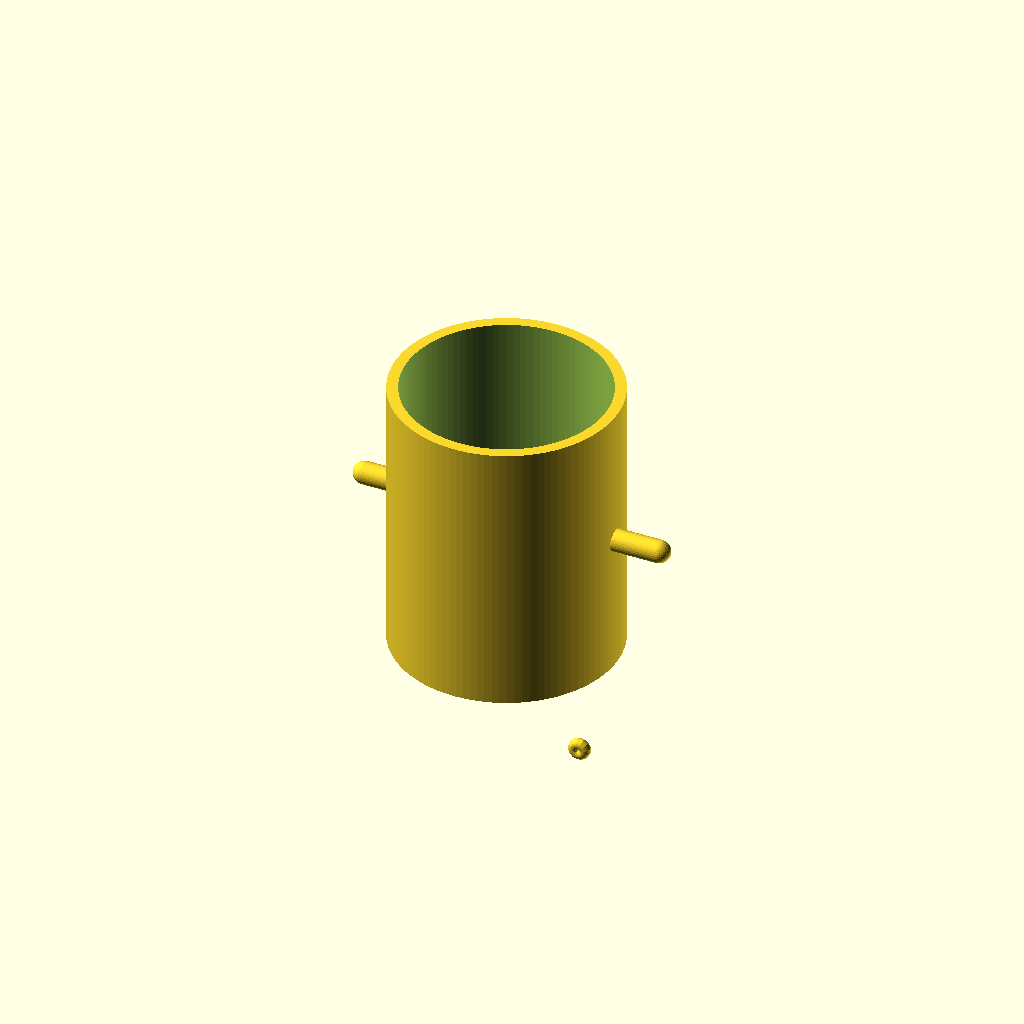
Cell 1: rendered with the file's own defaults.
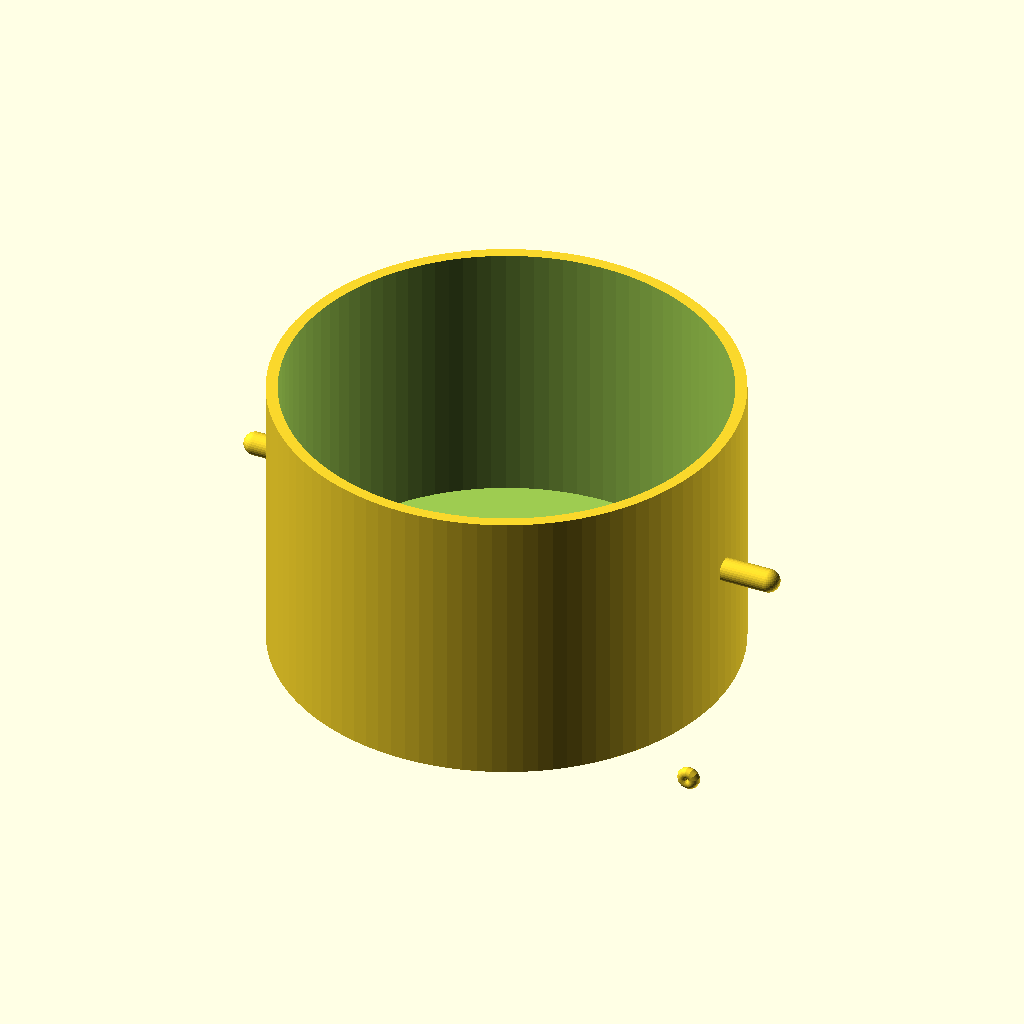
Cell 2 — outer_diameter set to 160, the other parameters unchanged.
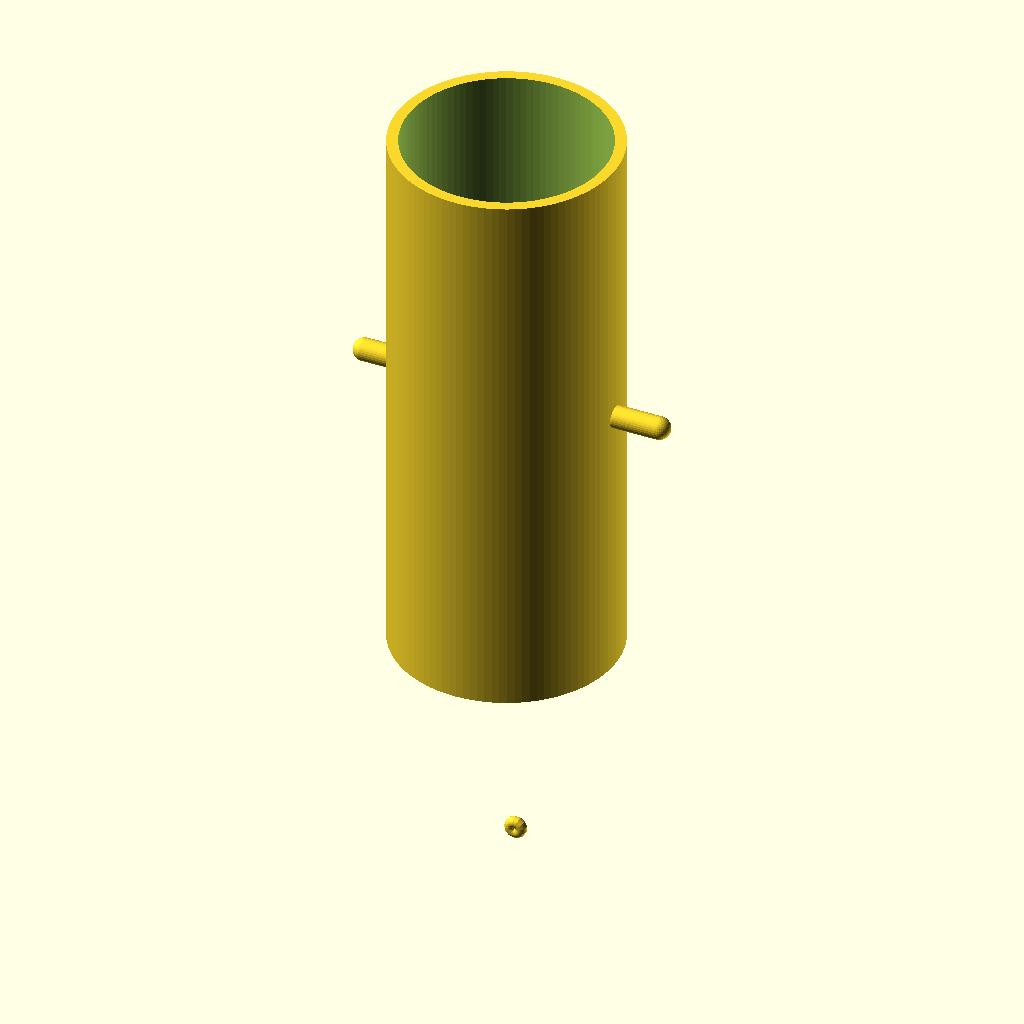
Cell 3: the same model with height = 200.
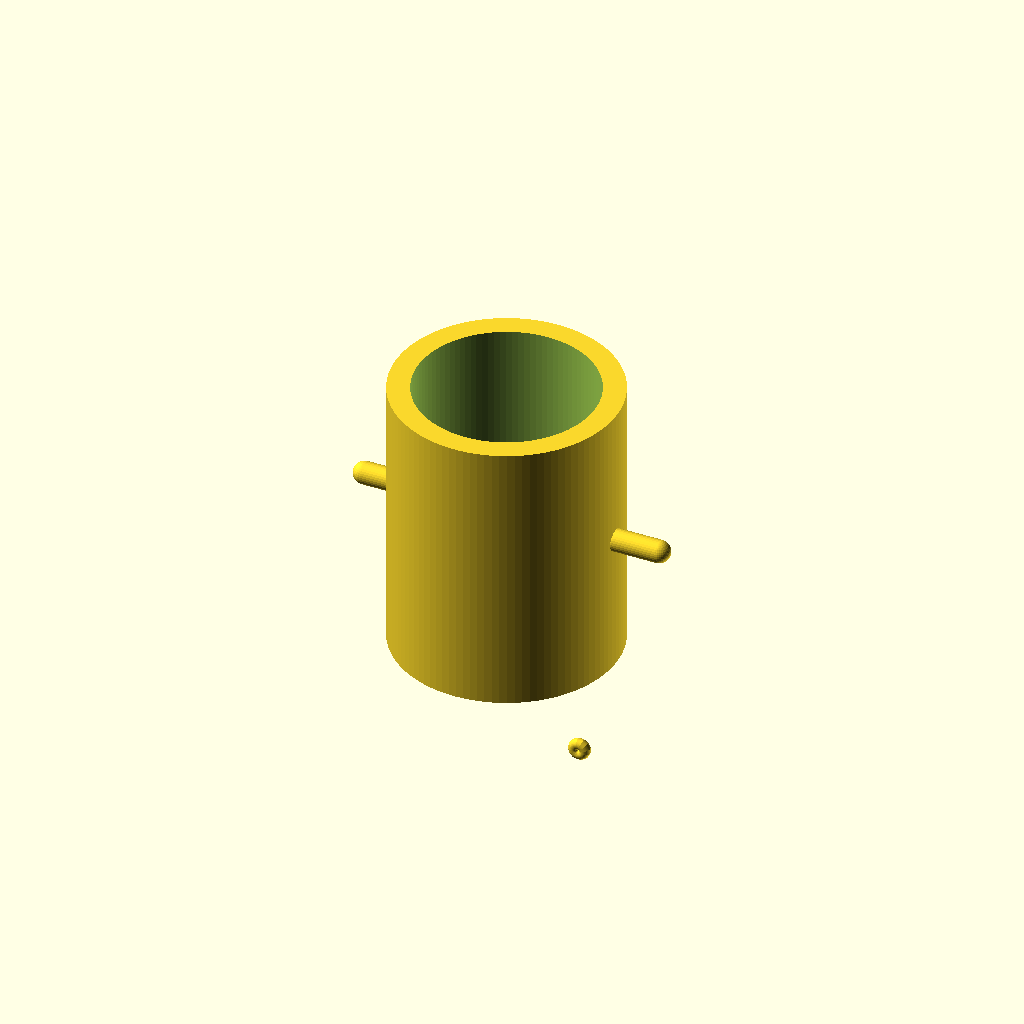
Cell 4: the same model with wall_thickness = 8.
All cells are drawn from one camera (rotation 55°, 0°, 25°, orthographic, colour scheme Cornfield), so only the parameter changes between them.
OpenSCAD source file results/tier-1-mug/iter-png-3_gemini-2.5-flash-lite-dd5e50f719d7-2026-04-27T17-07-17-735Z/final.scad:
// マグカップの基本パラメータ
outer_diameter = 80; // 外径 (mm)
height = 100;       // 高さ (mm)
wall_thickness = 4; // 側面肉厚 (mm)
base_thickness = 6; // 底面厚み (mm)

// 内径の計算
inner_diameter = outer_diameter - 2 * wall_thickness;
inner_radius = inner_diameter / 2;
outer_radius = outer_diameter / 2;

// マグカップ本体の作成
module mug_body() {
    difference() {
        // 外側の円筒
        cylinder(h = height, d = outer_diameter, center = false, $fn = 100);

        // 内側のくり抜き
        translate([0, 0, base_thickness]) {
            cylinder(h = height - base_thickness + 0.1, d = inner_diameter, center = false, $fn = 100); // 少し高めに設定して確実にくり抜く
        }
    }
}

// 取手のパラメータ
handle_outer_projection = 12; // カップ外壁からの取手のリング外側の飛び出し量
handle_ring_thickness = 4;    // 取手のリングの太さ
handle_finger_hole_radius = 15; // 指が入るサイズ (半径)
handle_height_center = height / 2; // 取手を付ける中心高さ
handle_connector_radius = handle_ring_thickness; // 取手とカップ本体を繋ぐ部分の半径

// 取手のリングの形状
module handle_ring() {
    // 取手のリングの外側の半径
    handle_ring_outer_radius = outer_radius + handle_outer_projection;
    // 取手のリングの中心の半径
    handle_ring_center_radius = handle_ring_outer_radius - handle_ring_thickness / 2;

    rotate([90, 0, 0]) { // Z軸周りに90度回転して横向きにする
        translate([handle_ring_center_radius, 0, handle_height_center]) {
            // toroidal shape
            rotate_extrude(convexity = 10) {
                translate([handle_ring_thickness / 2, 0, 0]) {
                    circle(r = handle_ring_thickness / 2, $fn = 64);
                }
            }
        }
    }
}

// 取手の接続部分 (カップ本体と取手のリングを繋ぐ)
module handle_connectors() {
    // 取手のリングの円周方向の中心半径
    handle_ring_center_radius = outer_radius + handle_outer_projection + handle_ring_thickness / 2;

    // 取手の接続部分（カップ本体と取手のリングを繋ぐ）
    // 左側の接続
    hull() {
        // 取手のリングの左端 (回転後の位置を考慮)
        translate([-(handle_ring_center_radius - handle_ring_thickness/2), 0, handle_height_center]) {
            sphere(r = handle_connector_radius, $fn = 32);
        }
        // カップ本体の左側円周上の点
        translate([-outer_radius, 0, handle_height_center]) {
            sphere(r = handle_connector_radius, $fn = 32);
        }
    }
    // 右側の接続
    hull() {
        // 取手のリングの右端 (回転後の位置を考慮)
        translate([handle_ring_center_radius + handle_ring_thickness/2, 0, handle_height_center]) {
            sphere(r = handle_connector_radius, $fn = 32);
        }
        // カップ本体の右側円周上の点
        translate([outer_radius, 0, handle_height_center]) {
            sphere(r = handle_connector_radius, $fn = 32);
        }
    }
}

// マグカップ全体を結合
union() {
    mug_body();
    handle_ring();
    handle_connectors();
}
Customizer parameters (derived from the source; name, type, default, range or options):
outer_diameter: number, default 80
height: number, default 100
wall_thickness: number, default 4
base_thickness: number, default 6
